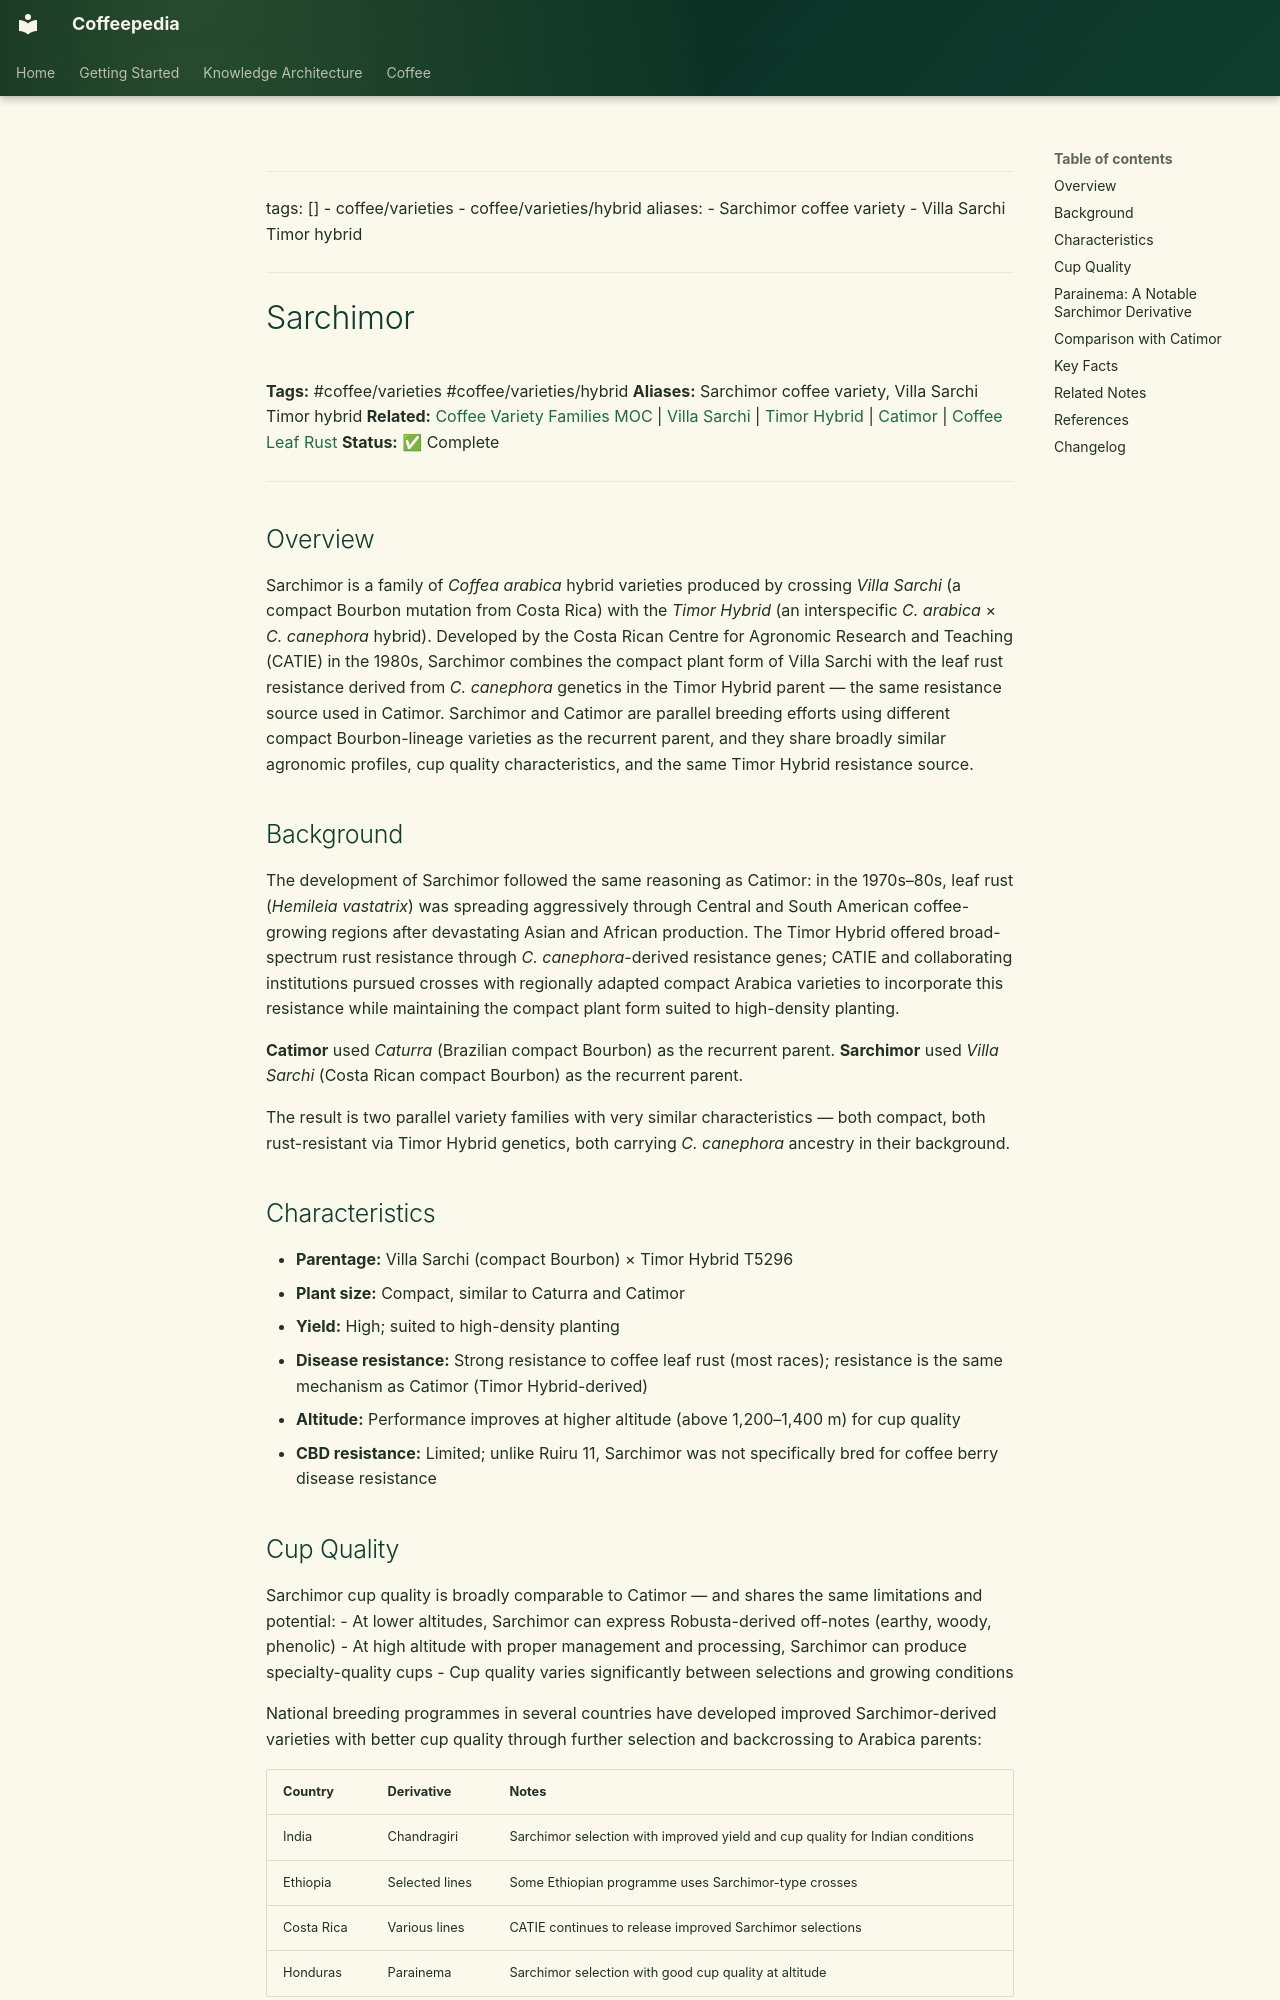

repository: Vauldt/all-about-coffee · page: coffee/coffee-varieties/sarchimor/index.html · generator: mkdocs

---
tags: []
  - coffee/varieties
  - coffee/varieties/hybrid
aliases:
  - Sarchimor coffee variety
  - Villa Sarchi Timor hybrid
---

# Sarchimor

**Tags:** #coffee/varieties #coffee/varieties/hybrid
**Aliases:** Sarchimor coffee variety, Villa Sarchi Timor hybrid
**Related:** [Coffee Variety Families MOC](../maps-of-content/coffee-variety-families-moc.md) | [Villa Sarchi](villa-sarchi.md) | [Timor Hybrid](timor-hybrid.md) | [Catimor](catimor.md) | [Coffee Leaf Rust](../coffee-plant-science/coffee-leaf-rust.md)
**Status:** ✅ Complete

---

## Overview

Sarchimor is a family of *Coffea arabica* hybrid varieties produced by crossing *Villa Sarchi* (a compact Bourbon mutation from Costa Rica) with the *Timor Hybrid* (an interspecific *C. arabica* × *C. canephora* hybrid). Developed by the Costa Rican Centre for Agronomic Research and Teaching (CATIE) in the 1980s, Sarchimor combines the compact plant form of Villa Sarchi with the leaf rust resistance derived from *C. canephora* genetics in the Timor Hybrid parent — the same resistance source used in Catimor. Sarchimor and Catimor are parallel breeding efforts using different compact Bourbon-lineage varieties as the recurrent parent, and they share broadly similar agronomic profiles, cup quality characteristics, and the same Timor Hybrid resistance source.

## Background

The development of Sarchimor followed the same reasoning as Catimor: in the 1970s–80s, leaf rust (*Hemileia vastatrix*) was spreading aggressively through Central and South American coffee-growing regions after devastating Asian and African production. The Timor Hybrid offered broad-spectrum rust resistance through *C. canephora*-derived resistance genes; CATIE and collaborating institutions pursued crosses with regionally adapted compact Arabica varieties to incorporate this resistance while maintaining the compact plant form suited to high-density planting.

**Catimor** used *Caturra* (Brazilian compact Bourbon) as the recurrent parent.
**Sarchimor** used *Villa Sarchi* (Costa Rican compact Bourbon) as the recurrent parent.

The result is two parallel variety families with very similar characteristics — both compact, both rust-resistant via Timor Hybrid genetics, both carrying *C. canephora* ancestry in their background.

## Characteristics

- **Parentage:** Villa Sarchi (compact Bourbon) × Timor Hybrid T5296
- **Plant size:** Compact, similar to Caturra and Catimor
- **Yield:** High; suited to high-density planting
- **Disease resistance:** Strong resistance to coffee leaf rust (most races); resistance is the same mechanism as Catimor (Timor Hybrid-derived)
- **Altitude:** Performance improves at higher altitude (above 1,200–1,400 m) for cup quality
- **CBD resistance:** Limited; unlike Ruiru 11, Sarchimor was not specifically bred for coffee berry disease resistance
